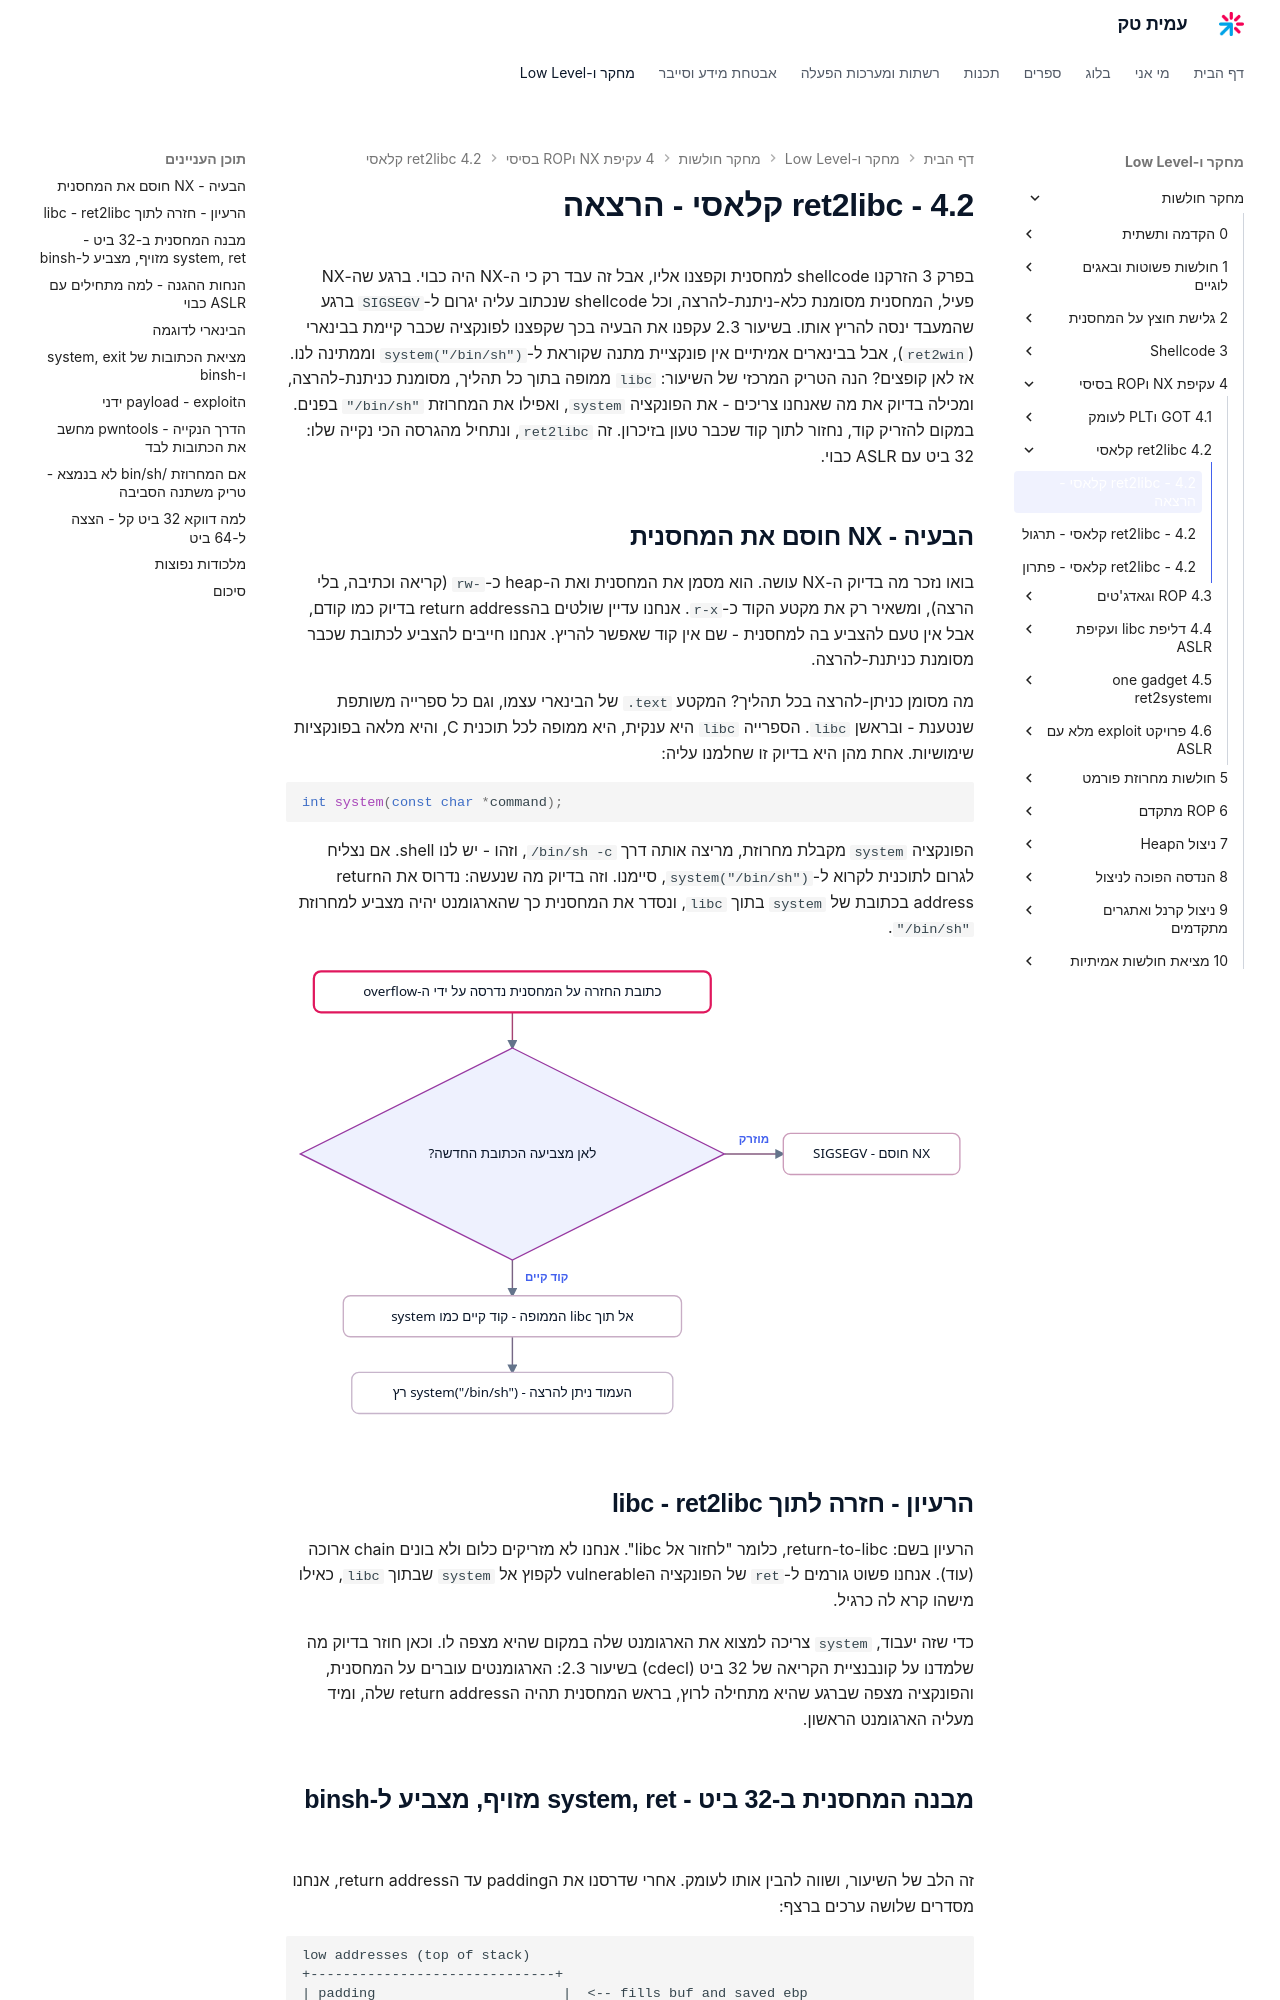

repository: AmitPinchasi/amittech · page: מחקר-חולשות/4 - עקיפת NX וROP בסיסי/4.2 - ret2libc קלאסי/4.2 - ret2libc קלאסי - הרצאה/index.html · generator: mkdocs

בפרק 3 הזרקנו shellcode למחסנית וקפצנו אליו, אבל זה עבד רק כי ה-NX היה כבוי. ברגע שה-NX פעיל, המחסנית מסומנת כלא-ניתנת-להרצה, וכל shellcode שנכתוב עליה יגרום ל-`SIGSEGV` ברגע שהמעבד ינסה להריץ אותו. בשיעור 2.3 עקפנו את הבעיה בכך שקפצנו לפונקציה שכבר קיימת בבינארי (`ret2win`), אבל בבינארים אמיתיים אין פונקציית מתנה שקוראת ל-`system("/bin/sh")` וממתינה לנו. אז לאן קופצים? הנה הטריק המרכזי של השיעור: `libc` ממופה בתוך כל תהליך, מסומנת כניתנת-להרצה, ומכילה בדיוק את מה שאנחנו צריכים - את הפונקציה `system`, ואפילו את המחרוזת `"/bin/sh"` בפנים. במקום להזריק קוד, נחזור לתוך קוד שכבר טעון בזיכרון. זה `ret2libc`, ונתחיל מהגרסה הכי נקייה שלו: 32 ביט עם ASLR כבוי.

## הבעיה - NX חוסם את המחסנית

בואו נזכר מה בדיוק ה-NX עושה. הוא מסמן את המחסנית ואת ה-heap כ-`rw-` (קריאה וכתיבה, בלי הרצה), ומשאיר רק את מקטע הקוד כ-`r-x`. אנחנו עדיין שולטים בהreturn address בדיוק כמו קודם, אבל אין טעם להצביע בה למחסנית - שם אין קוד שאפשר להריץ. אנחנו חייבים להצביע לכתובת שכבר מסומנת כניתנת-להרצה.

מה מסומן כניתן-להרצה בכל תהליך? המקטע `.text` של הבינארי עצמו, וגם כל ספרייה משותפת שנטענת - ובראשן `libc`. הספרייה `libc` היא ענקית, היא ממופה לכל תוכנית C, והיא מלאה בפונקציות שימושיות. אחת מהן היא בדיוק זו שחלמנו עליה:

```c
int system(const char *command);
```

הפונקציה `system` מקבלת מחרוזת, מריצה אותה דרך `/bin/sh -c`, וזהו - יש לנו shell. אם נצליח לגרום לתוכנית לקרוא ל-`system("/bin/sh")`, סיימנו. וזה בדיוק מה שנעשה: נדרוס את הreturn address בכתובת של `system` בתוך `libc`, ונסדר את המחסנית כך שהארגומנט יהיה מצביע למחרוזת `"/bin/sh"`.

![איור שני יעדים אפשריים לכתובת חזרה שנדרסה: קפיצה למחסנית שמסומנת rw בגלל NX נכשלת עם SIGSEGV, לעומת קפיצה לתוך libc הממופה שמסומנת קריאה והרצה ומאפשרת להריץ קוד קיים כמו system](../../../images/illustrations/vuln-4-2-nx-blocks-shellcode.svg)

## הרעיון - חזרה לתוך libc - ret2libc

הרעיון בשם: return-to-libc, כלומר "לחזור אל libc". אנחנו לא מזריקים כלום ולא בונים chain ארוכה (עוד). אנחנו פשוט גורמים ל-`ret` של הפונקציה הvulnerable לקפוץ אל `system` שבתוך `libc`, כאילו מישהו קרא לה כרגיל.

כדי שזה יעבוד, `system` צריכה למצוא את הארגומנט שלה במקום שהיא מצפה לו. וכאן חוזר בדיוק מה שלמדנו על קונבנציית הקריאה של 32 ביט (cdecl) בשיעור 2.3: הארגומנטים עוברים על המחסנית, והפונקציה מצפה שברגע שהיא מתחילה לרוץ, בראש המחסנית תהיה הreturn address שלה, ומיד מעליה הארגומנט הראשון.
